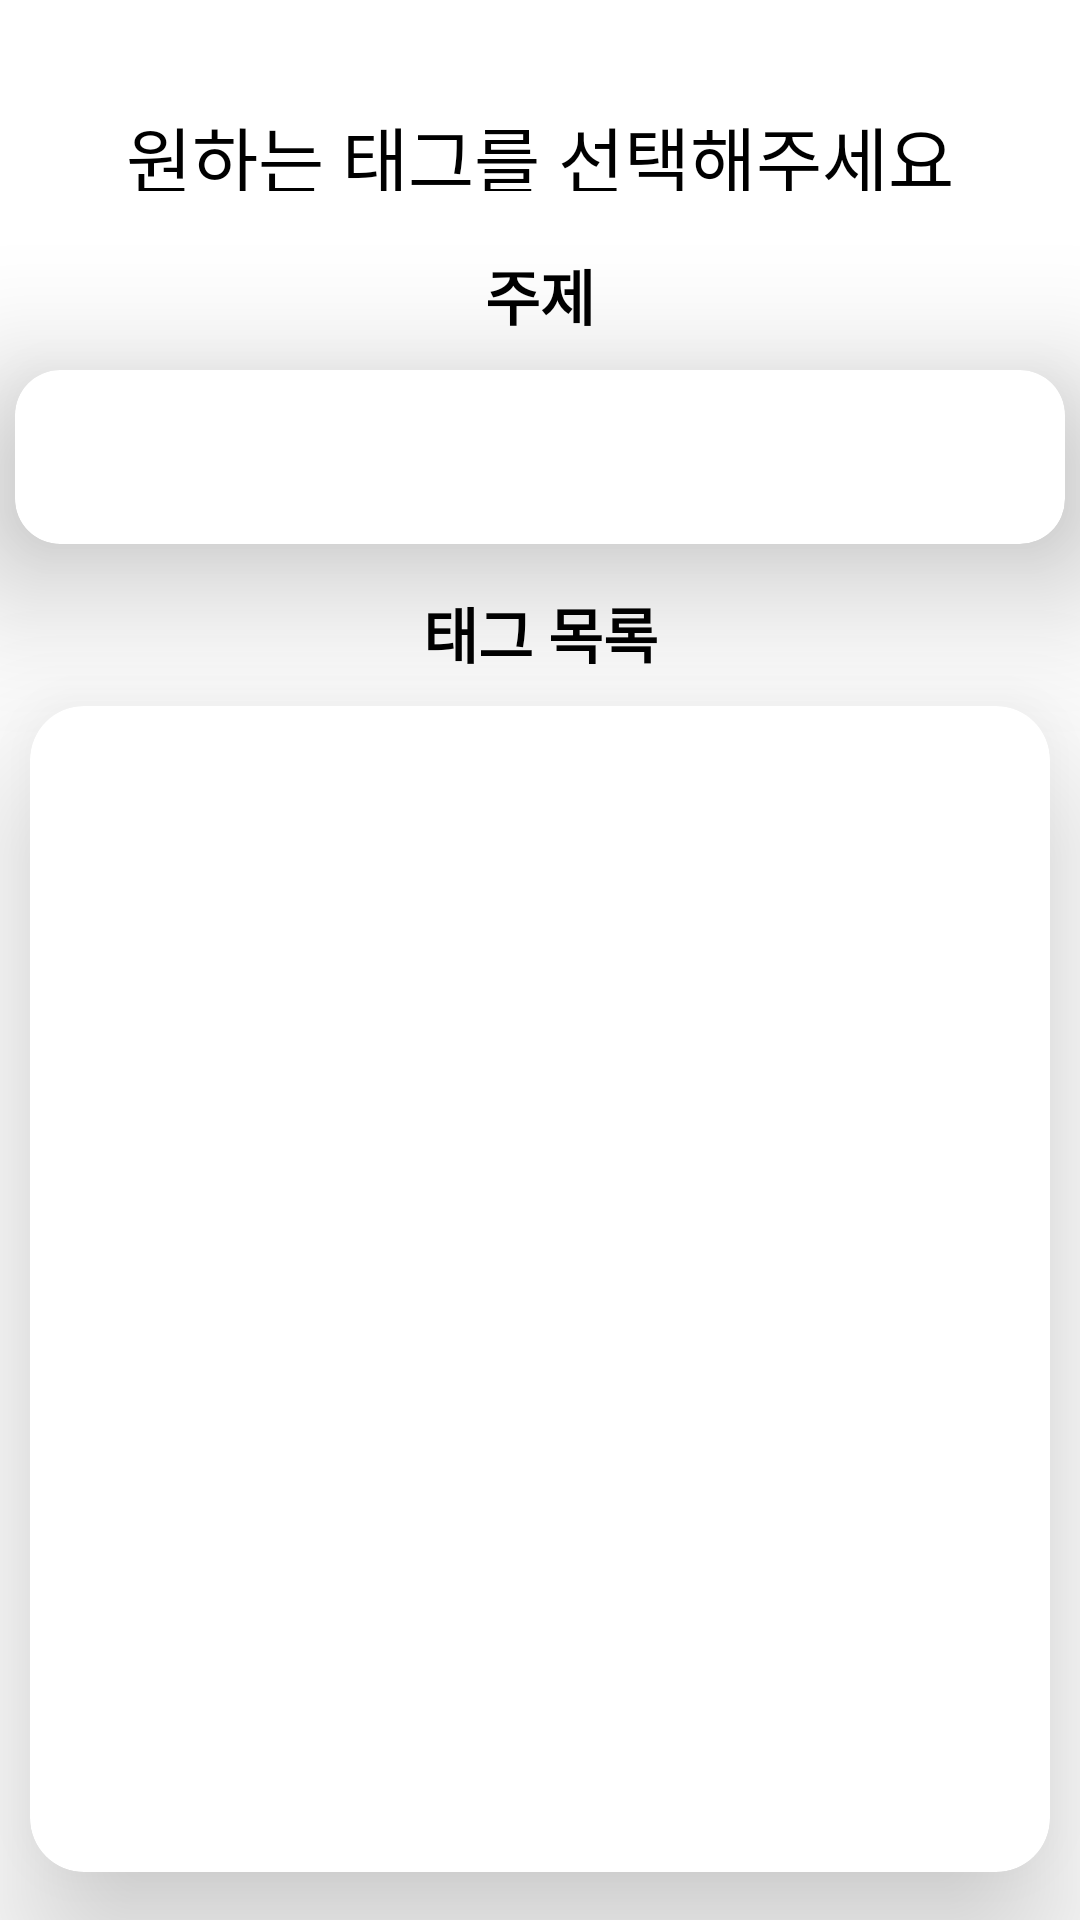

Produce the Android XML layout that renders to this screen, including the resource entries it uses.
<!-- AndroidManifest.xml: application theme Theme.Capstone_Design -->
<!-- res/layout/page_select_tag.xml -->
<?xml version="1.0" encoding="utf-8"?>
<androidx.appcompat.widget.LinearLayoutCompat
    xmlns:android="http://schemas.android.com/apk/res/android"
    xmlns:app="http://schemas.android.com/apk/res-auto"
    xmlns:tools="http://schemas.android.com/tools"
    android:layout_width="match_parent"
    android:layout_height="match_parent"
    android:orientation="vertical"
    android:gravity="center_horizontal"
    android:weightSum="100"
    >

    <LinearLayout
        android:layout_width="match_parent"
        android:layout_height="0dp"
        android:layout_weight="6"
        >
        <ImageView
            android:layout_marginLeft="10dp"
            android:id="@+id/page_select_backbtn"
            android:layout_width="20dp"
            android:layout_height="match_parent"
            app:srcCompat="@drawable/left_arrow" />

    </LinearLayout>

    <TextView
        android:id="@+id/join_page_select_tag_text"
        android:layout_width="wrap_content"
        android:layout_height="0dp"
        android:layout_weight="5"
        android:text="원하는 태그를 선택해주세요"
        android:textColor="@color/black"
        android:textSize="24dp"
        app:layout_constraintBottom_toBottomOf="parent"
        app:layout_constraintEnd_toEndOf="parent"
        app:layout_constraintStart_toStartOf="parent"
        app:layout_constraintTop_toTopOf="parent"
        app:layout_constraintVertical_bias="0.117"
        android:textAlignment="center"
        />


        <TextView
            android:layout_width="match_parent"
            android:layout_height="0dp"
            android:layout_weight="6"
            android:text="주제"
            android:layout_marginTop="20dp"
            android:textColor="@color/black"
            android:textStyle="bold"
            android:textSize="20dp"
            android:textAlignment="center"
            >
        </TextView>

        <androidx.cardview.widget.CardView
            android:layout_width="match_parent"
            android:layout_height="0dp"
            android:layout_weight="10"
            android:layout_margin="5dp"
            android:layout_gravity="center"
            app:cardElevation="30dp"
            app:cardCornerRadius="15dp"
            >

            <androidx.recyclerview.widget.RecyclerView
                android:layout_marginTop="5dp"
                android:layout_width="match_parent"
                android:layout_height="match_parent"
                android:id="@+id/page_select_theme"
                android:layout_gravity="center"
                >

            </androidx.recyclerview.widget.RecyclerView>

        </androidx.cardview.widget.CardView>


        <TextView
            android:layout_width="match_parent"
            android:layout_height="0dp"
            android:layout_weight="5"
            android:text="태그 목록"
            android:layout_marginTop="10dp"
            android:textColor="@color/black"
            android:textStyle="bold"
            android:textSize="20dp"
            android:textAlignment="center"
            >
        </TextView>

        <androidx.cardview.widget.CardView
            android:layout_width="match_parent"
            android:layout_height="0dp"
            android:layout_weight="67"
            android:layout_margin="10dp"
            app:cardElevation="30dp"
            app:cardCornerRadius="18dp"
            >

            <androidx.recyclerview.widget.RecyclerView
                android:id="@+id/page_select_tagrecycler"
                android:layout_width="match_parent"
                android:layout_height="match_parent"
                android:scrollbars="vertical"
                android:scrollbarFadeDuration="0"
                >

            </androidx.recyclerview.widget.RecyclerView>

        </androidx.cardview.widget.CardView>



</androidx.appcompat.widget.LinearLayoutCompat>
<!-- resources referenced by this layout -->
<resources>
  <color name="black">#FF000000</color>
  <style name="Theme.Capstone_Design" parent="Theme.MaterialComponents.DayNight.DarkActionBar">
          
          <item name="colorPrimary">@color/purple_500</item>
          <item name="colorPrimaryVariant">@color/purple_700</item>
          <item name="colorOnPrimary">@color/white</item>
          
          <item name="colorSecondary">@color/teal_200</item>
          <item name="colorSecondaryVariant">@color/teal_700</item>
          <item name="colorOnSecondary">@color/black</item>
          
          <item name="android:statusBarColor" tools:targetApi="l">?attr/colorPrimaryVariant</item>
          <item name="windowActionBar">false</item>
          <item name="windowNoTitle">true</item>
  
          
      </style>
  <color name="purple_500">#FF6200EE</color>
  <color name="purple_700">#FF556DF4</color>
  <color name="white">#FFFFFFFF</color>
  <color name="teal_200">#FF03DAC5</color>
  <color name="teal_700">#FF018786</color>
</resources>
